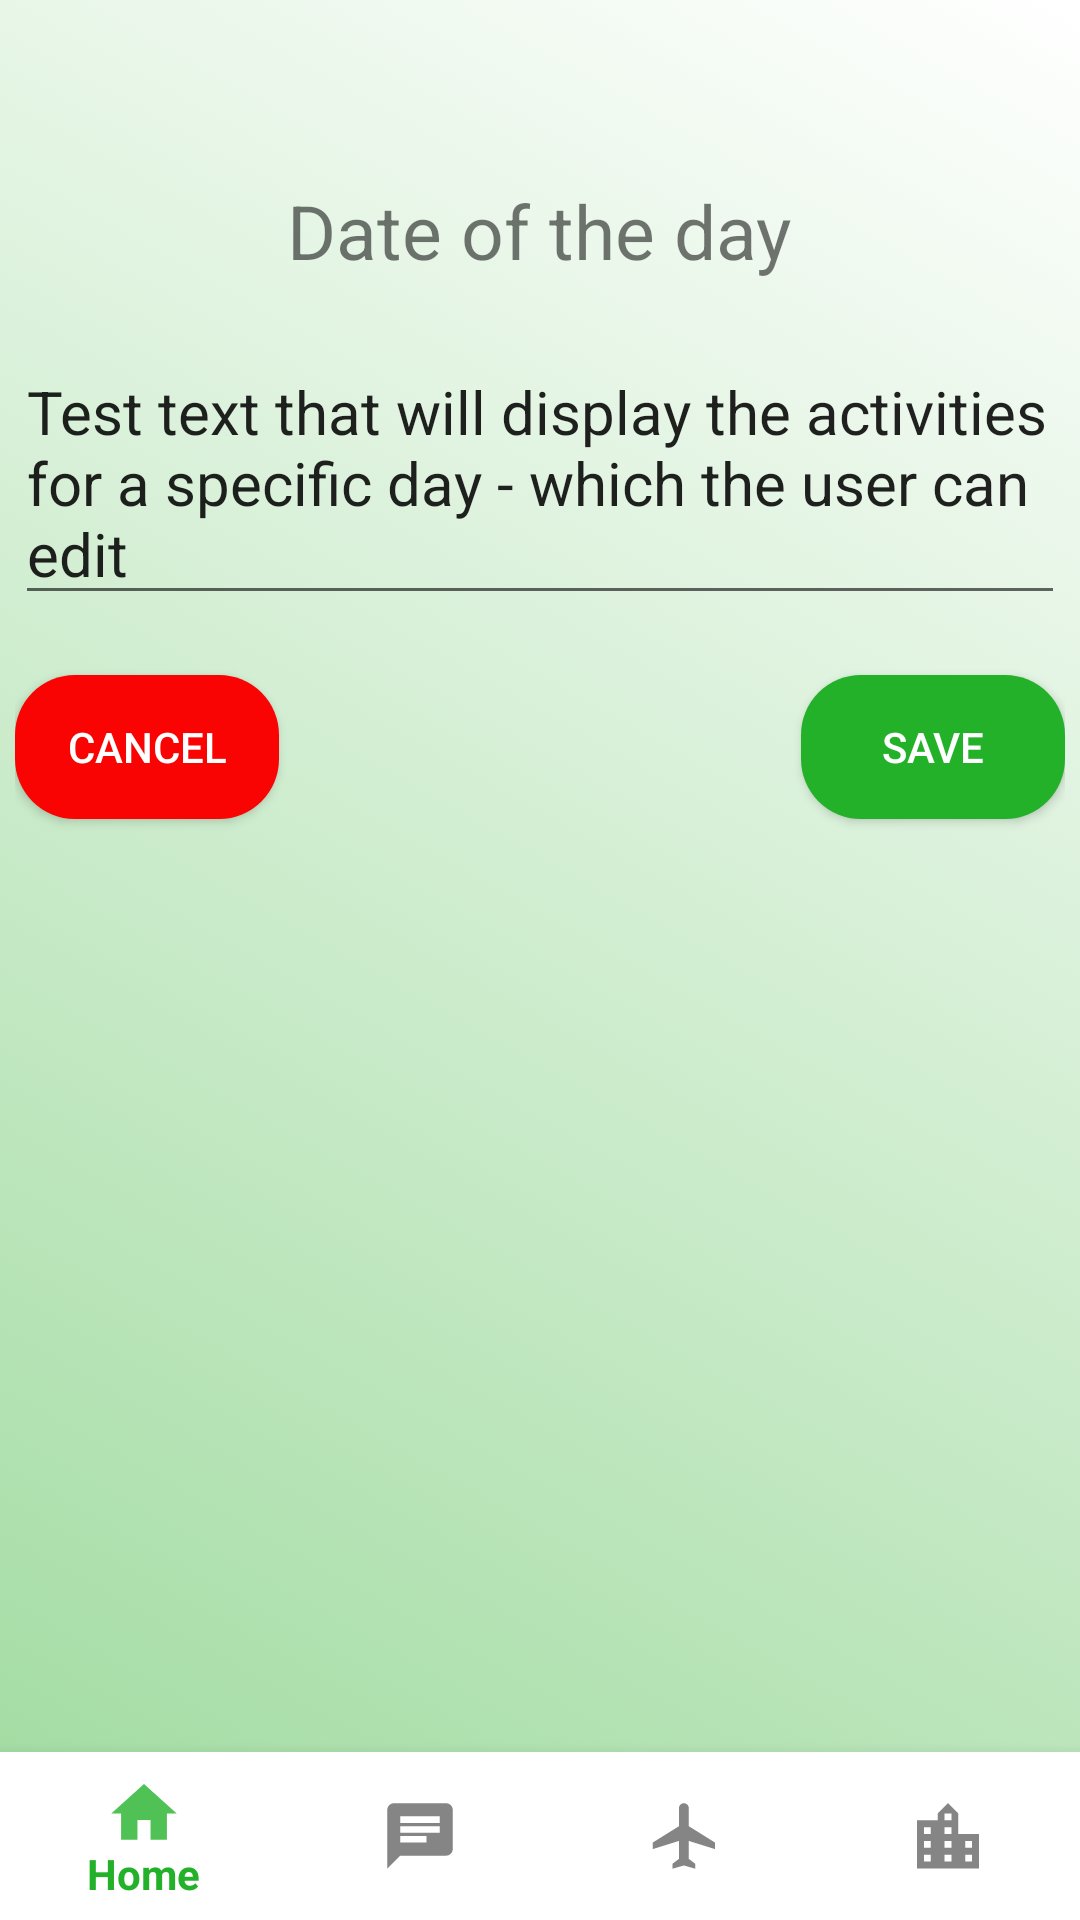

Layout XML and referenced resources for this Android screen:
<!-- AndroidManifest.xml: application theme AppTheme -->
<!-- res/layout/activity_itinerary_edit.xml -->
<?xml version="1.0" encoding="utf-8"?>
<RelativeLayout xmlns:android="http://schemas.android.com/apk/res/android"
    xmlns:app="http://schemas.android.com/apk/res-auto"
    xmlns:tools="http://schemas.android.com/tools"
    android:layout_width="match_parent"
    android:layout_height="match_parent"
    tools:context=".ItineraryEdit"
    android:background="@drawable/grad_background">


    <RelativeLayout
    android:layout_width="350dp"
    android:layout_height="match_parent"
        android:layout_centerInParent="true"
   >

    <TextView
        android:layout_width="wrap_content"
        android:layout_height="wrap_content"
        android:visibility="invisible"
        android:text="test"
        android:layout_centerHorizontal="true"
        android:textSize="45dp"
        android:id="@+id/testpos"
        />

        <TextView
            android:layout_width="wrap_content"
            android:layout_height="wrap_content"
            android:text="Date of the day"
            android:textSize="25dp"
            android:layout_below="@+id/testpos"
            android:layout_centerHorizontal="true"
            android:id="@+id/txtDateOfSelectedDay"
            />

        <EditText
            android:layout_width="wrap_content"
            android:layout_height="wrap_content"
            android:text="Test text that will display the activities for a specific day - which the user can edit"

            android:layout_marginTop="20dp"
            android:layout_below="@id/txtDateOfSelectedDay"

            android:textSize="20dp"
            android:id="@+id/txtChangedText"

            />

        <Button
        android:layout_width="wrap_content"
        android:layout_height="wrap_content"
        android:text="save"
        android:layout_below="@+id/txtChangedText"
        android:layout_alignParentRight="true"
        android:layout_marginTop="20dp"
            android:textColor="@android:color/white"
            android:id="@+id/btnSaveChanges"
            android:background="@drawable/button_rec_round_green"
        />

        <Button
            android:layout_width="wrap_content"
            android:layout_height="wrap_content"
            android:text="Cancel"
            android:textColor="@android:color/white"
            android:layout_below="@+id/txtChangedText"
            android:layout_alignParentLeft="true"
            android:layout_marginTop="20dp"
            android:id="@+id/btnCancel"
            android:background="@drawable/button_rec_round"
            />





</RelativeLayout>

    <com.google.android.material.bottomnavigation.BottomNavigationView
        android:layout_width="match_parent"
        android:layout_height="wrap_content"
        android:id="@+id/navBar"
        android:layout_alignParentBottom="true"
        android:background="@android:color/white"

        app:menu="@menu/menu_nav"
        />





</RelativeLayout>
<!-- resources referenced by this layout -->
<resources>
  <!-- drawable button_rec_round (drawable) -->
  <?xml version="1.0" encoding="utf-8"?>
  <shape xmlns:android="http://schemas.android.com/apk/res/android"
      android:shape="rectangle"
      >
      <solid android:color="@color/ButtonMenu"/>
      <size android:height="10dp"
          android:width="40dp"
          />
      <corners android:radius="20dp"/>
  </shape>
  <!-- drawable button_rec_round_green (drawable) -->
  <?xml version="1.0" encoding="utf-8"?>
  <shape xmlns:android="http://schemas.android.com/apk/res/android"
      android:shape="rectangle"
      >
      <solid android:color="@color/colorPrimary"/>
      <size android:height="10dp"
          android:width="40dp"
          />
      <corners android:radius="20dp"/>
  </shape>
  <!-- drawable grad_background (drawable) -->
  <?xml version="1.0" encoding="utf-8"?>
  <selector xmlns:android="http://schemas.android.com/apk/res/android">
  <item>
      <shape>
  
          <gradient
  
              android:startColor="@color/test"
  
              android:endColor="@android:color/white"
  
  
              android:angle = "45"
  
              />
      </shape>
  </item>
  
  
  </selector>
  <style name="AppTheme" parent="Theme.AppCompat.Light.DarkActionBar">
          
          <item name="colorPrimary">@color/colorPrimary</item>
          <item name="colorPrimaryDark">@color/colorPrimaryDark</item>
          <item name="colorAccent">@color/colorAccent</item>
           </style>
  <color name="ButtonMenu">#FA0303</color>
  <color name="colorPrimary">#24B12A</color>
  <color name="test">#9EDA9E</color>
  <color name="colorPrimaryDark">#177219</color>
  <color name="colorAccent">#61A562</color>
</resources>
